Run: headless pygame with SDL's dummy video driver; simulated clock (each Clock.tick advances the game by its frame time, no real sleeping); random seed 0; keys injected as events and as key.get_pressed() state; no mouse input.
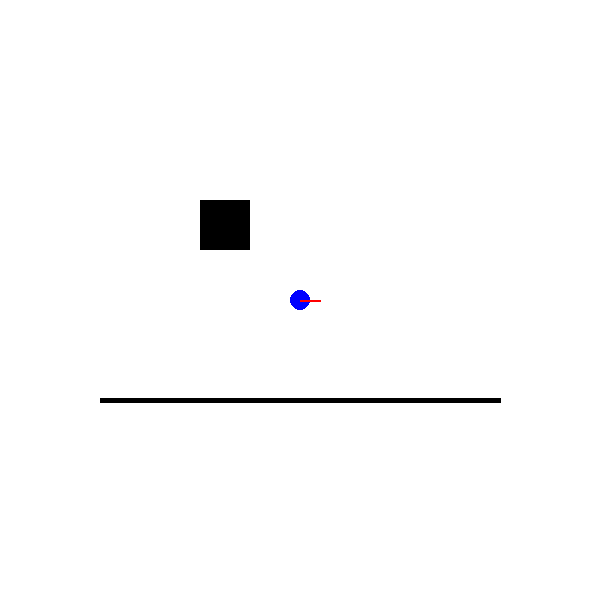
Frame 1 of 4 · flips 1–60 · no input
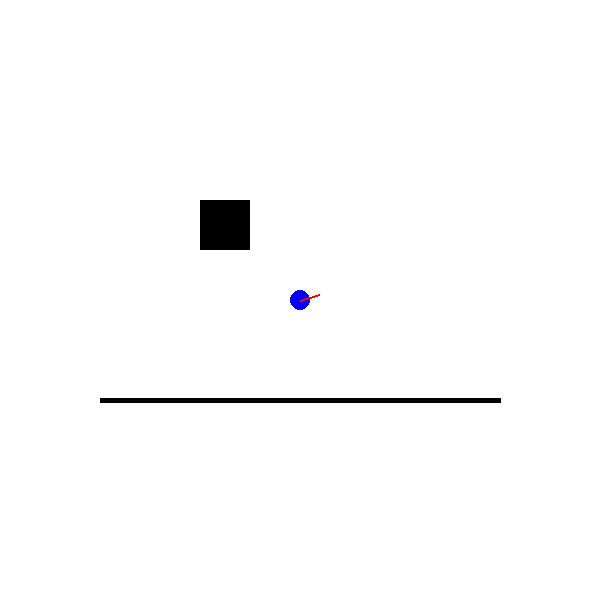
Frame 2 of 4 · flips 61–180 · tapped SPACE, RETURN · held RIGHT (→), D
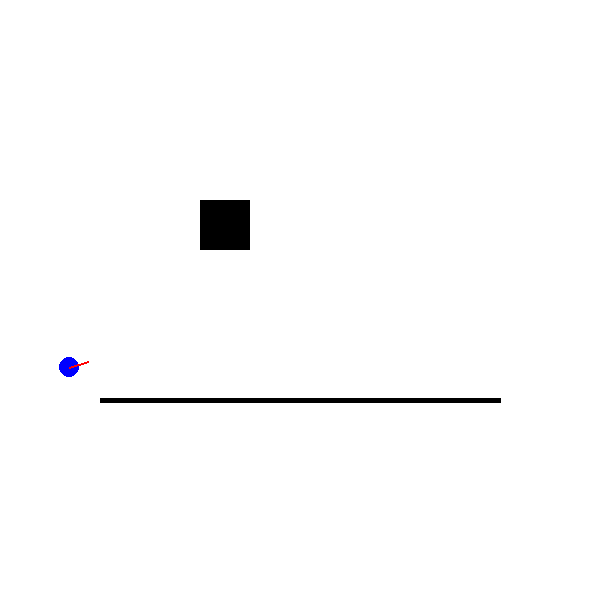
Frame 3 of 4 · flips 181–300 · held DOWN (↓), S
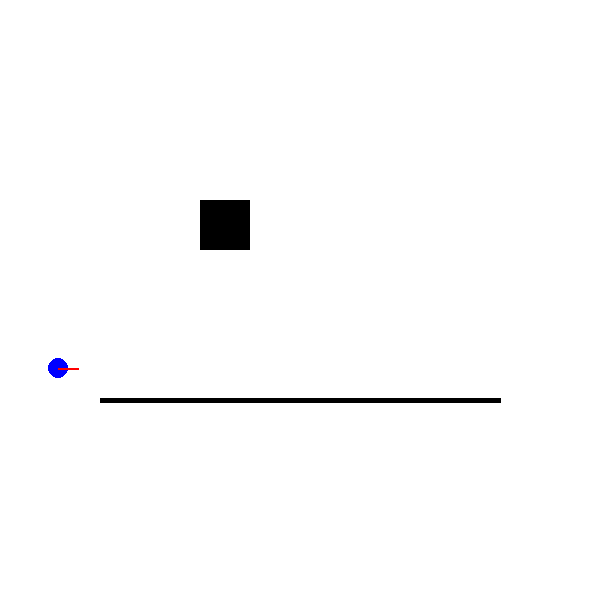
Frame 4 of 4 · flips 301–420 · held LEFT (←), A, UP (↑), W

The pygame program that drew these frames:

import pygame
import math

# Initialize Pygame
pygame.init()
screen = pygame.display.set_mode((600, 600))
pygame.display.set_caption("Robot with Obstacle and Line Following")
clock = pygame.time.Clock()

# Robot initial state
x, y = 300, 300
angle = 0
speed = 0
angular_speed = 0
manual_mode = True  # Start in manual mode

# Main loop
running = True
while running:
    screen.fill((255, 255, 255))  # Clear screen

    for event in pygame.event.get():
        if event.type == pygame.QUIT:
            running = False

    # Toggle between manual and line-follow mode (press spacebar)
    keys = pygame.key.get_pressed()
    if keys[pygame.K_SPACE]:
        manual_mode = not manual_mode
        pygame.time.wait(300)  # debounce

    # Controls
    if manual_mode:
        if keys[pygame.K_UP]:
            speed = 2
        elif keys[pygame.K_DOWN]:
            speed = -2
        else:
            speed = 0

        if keys[pygame.K_LEFT]:
            angular_speed = -0.05
        elif keys[pygame.K_RIGHT]:
            angular_speed = 0.05
        else:
            angular_speed = 0
    else:
        # Line following mode
        sensor_x = int(x + 10 * math.cos(angle))
        sensor_y = int(y + 10 * math.sin(angle))
        if 0 <= sensor_x < 600 and 0 <= sensor_y < 600:
            color = screen.get_at((sensor_x, sensor_y))
            if color[:3] == (0, 0, 0):  # Black line
                speed = 2
                angular_speed = 0
            else:
                speed = 0
                angular_speed = 0.05

    # Update robot pose
    angle += angular_speed
    x += speed * math.cos(angle)
    y += speed * math.sin(angle)

    # Obstacle
    obstacle = pygame.Rect(200, 200, 50, 50)
    pygame.draw.rect(screen, (0, 0, 0), obstacle)

    # Line to follow
    pygame.draw.line(screen, (0, 0, 0), (100, 400), (500, 400), 5)

    # Collision detection
    robot_rect = pygame.Rect(x - 10, y - 10, 20, 20)
    if robot_rect.colliderect(obstacle):
        print("Collision Detected!")
        speed = 0

    # Draw robot
    pygame.draw.circle(screen, (0, 0, 255), (int(x), int(y)), 10)
    pygame.draw.line(
        screen, (255, 0, 0),
        (x, y),
        (x + 20 * math.cos(angle), y + 20 * math.sin(angle)), 2
    )

    pygame.display.flip()
    clock.tick(30)

pygame.quit()
